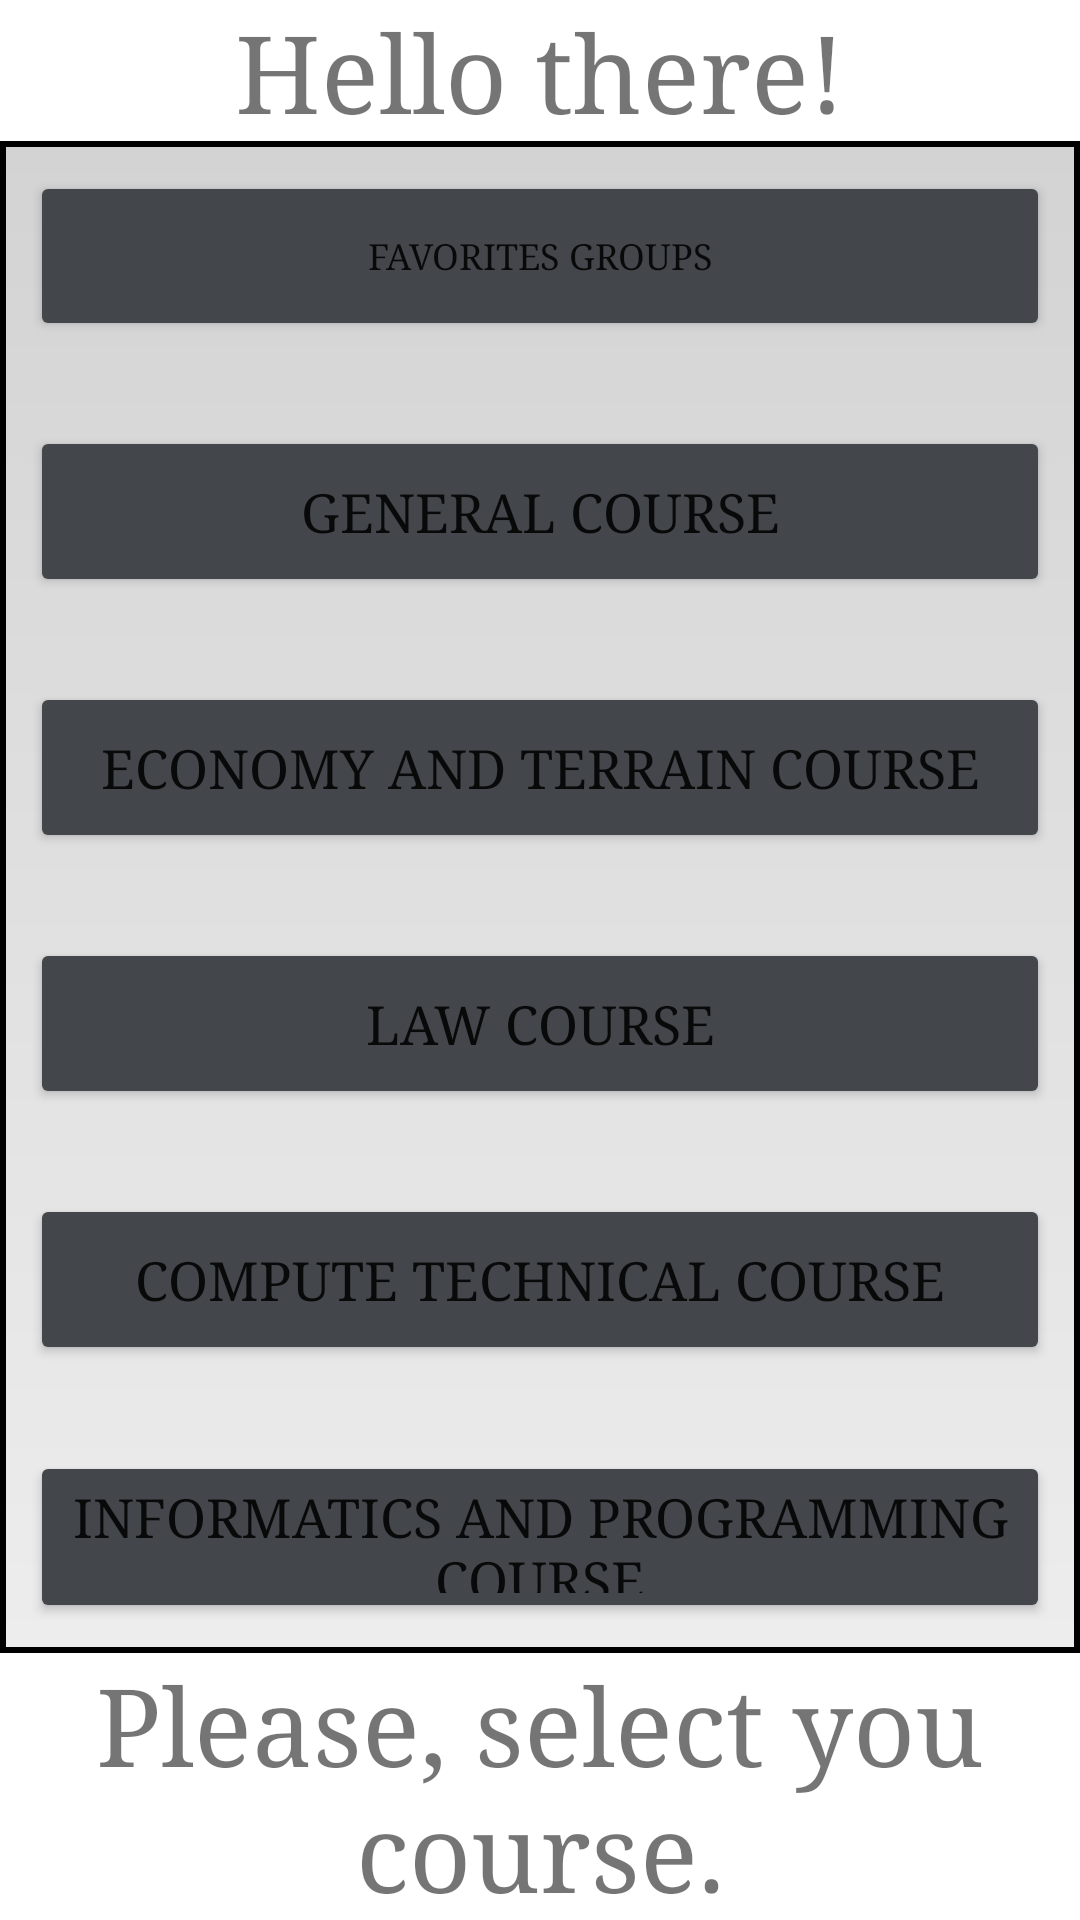

Produce the Android XML layout that renders to this screen, including the resource entries it uses.
<!-- AndroidManifest.xml: application theme Theme.РасписаниеУксивт -->
<!-- res/layout/activity_main.xml -->
<?xml version = "1.0" encoding = "utf-8"?>
<androidx.constraintlayout.widget.ConstraintLayout
xmlns:android = "http://schemas.android.com/apk/res/android"
xmlns:app = "http://schemas.android.com/apk/res-auto"
xmlns:tools = "http://schemas.android.com/tools"
android:layout_width = "match_parent"
android:layout_height = "match_parent"
tools:context = ".activities.MainActivity">
	
	<TextView
	android:id = "@+id/main_header"
	android:layout_width = "match_parent"
	android:layout_height = "wrap_content"
	android:fontFamily = "georgia"
	android:gravity = "center"
	android:text = "@string/application_greeting"
	android:textSize = "@dimen/standard_text_size"
	app:layout_constraintEnd_toEndOf = "parent"
	app:layout_constraintHorizontal_bias = "0.0"
	app:layout_constraintLeft_toLeftOf = "parent"
	app:layout_constraintRight_toRightOf = "parent"
	app:layout_constraintStart_toStartOf = "parent"
	app:layout_constraintTop_toTopOf = "parent" />
	

	
	<ScrollView
	android:layout_width = "match_parent"
	android:layout_height = "0dp"
	android:background = "@drawable/elements_divider"
	android:fillViewport = "true"
	app:layout_constraintBottom_toTopOf = "@id/main_footer"
	app:layout_constraintTop_toBottomOf = "@id/main_header">

		<LinearLayout
		android:layout_width = "match_parent"
		android:layout_height = "wrap_content"
		android:orientation = "vertical"
		android:padding = "10dp">
			
			<Button
			android:id = "@+id/favorites"
			android:layout_width = "match_parent"
			android:layout_height = "0dp"
			android:layout_weight = "2"
			android:backgroundTint = "@color/main_gray"
			android:fontFamily = "georgia"
			android:onClick = "goToFavoritesList"
			android:text = "@string/favorites"
			android:textSize = "@dimen/small_button_text_size" />

			<Space
			android:layout_width = "match_parent"
			android:layout_height = "0dp"
			android:layout_weight = "1" />

			
			<Button
			android:id = "@+id/general_course_button"
			android:layout_width = "match_parent"
			android:layout_height = "0dp"
			android:layout_weight = "2"
			android:backgroundTint = "@color/main_gray"
			android:fontFamily = "georgia"
			android:onClick = "oneOfButtonsAreClicked"
			android:text = "@string/general_course"
			android:textSize = "@dimen/standard_button_text_size" />

			<Space
			android:layout_width = "match_parent"
			android:layout_height = "0dp"
			android:layout_weight = "1" />

			
			<Button
			android:id = "@+id/economy_course_button"
			android:layout_width = "match_parent"
			android:layout_height = "0dp"
			android:layout_weight = "2"
			android:backgroundTint = "@color/main_gray"
			android:fontFamily = "georgia"
			android:onClick = "oneOfButtonsAreClicked"
			android:text = "@string/economy_course"
			android:textSize = "@dimen/standard_button_text_size" />

			<Space
			android:layout_width = "match_parent"
			android:layout_height = "0dp"
			android:layout_weight = "1" />

			
			<Button
			android:id = "@+id/law_course_button"
			android:layout_width = "match_parent"
			android:layout_height = "0dp"
			android:layout_weight = "2"
			android:backgroundTint = "@color/main_gray"
			android:fontFamily = "georgia"
			android:onClick = "oneOfButtonsAreClicked"
			android:text = "@string/law_course"
			android:textSize = "@dimen/standard_button_text_size" />

			<Space
			android:layout_width = "match_parent"
			android:layout_height = "0dp"
			android:layout_weight = "1" />

			
			<Button
			android:id = "@+id/technical_course_button"
			android:layout_width = "match_parent"
			android:layout_height = "0dp"
			android:layout_weight = "2"
			android:backgroundTint = "@color/main_gray"
			android:fontFamily = "georgia"
			android:onClick = "oneOfButtonsAreClicked"
			android:text = "@string/technical_course"
			android:textSize = "@dimen/standard_button_text_size" />

			<Space
			android:layout_width = "match_parent"
			android:layout_height = "0dp"
			android:layout_weight = "1" />

			
			<Button
			android:id = "@+id/programming_course_button"
			android:layout_width = "match_parent"
			android:layout_height = "0dp"
			android:layout_weight = "2"
			android:backgroundTint = "@color/main_gray"
			android:fontFamily = "georgia"
			android:onClick = "oneOfButtonsAreClicked"
			android:text = "@string/informatics_course"
			android:textSize = "@dimen/standard_button_text_size" />
		</LinearLayout>
	</ScrollView>
	

	
	<TextView
	android:id = "@+id/main_footer"
	android:layout_width = "match_parent"
	android:layout_height = "wrap_content"
	android:fontFamily = "georgia"
	android:gravity = "center"
	android:text = "@string/application_main_tip"
	android:textSize = "@dimen/standard_text_size"
	app:layout_constraintBottom_toBottomOf = "parent"
	app:layout_constraintLeft_toLeftOf = "parent"
	app:layout_constraintRight_toRightOf = "parent" />
	
</androidx.constraintlayout.widget.ConstraintLayout>
<!-- resources referenced by this layout -->
<resources>
  <color name="main_gray">#43464b</color>
  <dimen name="small_button_text_size">12sp</dimen>
  <dimen name="standard_button_text_size">18sp</dimen>
  <dimen name="standard_text_size">36sp</dimen>
  <!-- drawable elements_divider (drawable) -->
  <?xml version = "1.0" encoding = "utf-8"?>
  <shape xmlns:android = "http://schemas.android.com/apk/res/android">
  	<stroke
  	android:width = "2dp"
  	android:color = "@color/black"/>
  
  	<gradient
  	android:angle = "270"
  	android:endColor = "@color/list_end_color"
  	android:startColor = "@color/list_start_color"/>
  </shape>
  <string name="application_greeting">Hello there!</string>
  <string name="application_main_tip">Please, select you course.</string>
  <string name="economy_course">Economy and Terrain Course</string>
  <string name="favorites">Favorites groups</string>
  <string name="general_course">General Course</string>
  <string name="informatics_course">Informatics and Programming Course</string>
  <string name="law_course">Law Course</string>
  <string name="technical_course">Compute Technical Course</string>
  <style name="Theme.РасписаниеУксивт" parent="Theme.MaterialComponents.DayNight.DarkActionBar">
  		
  		<item name="colorPrimary">@color/purple_500</item>
  		<item name="colorPrimaryVariant">@color/purple_700</item>
  		<item name="colorOnPrimary">@color/white</item>
  
  		
  		<item name="colorSecondary">@color/teal_200</item>
  		<item name="colorSecondaryVariant">@color/teal_700</item>
  		<item name="colorOnSecondary">@color/black</item>
  		
  
  		<item name="android:statusBarColor" tools:targetApi="l">?attr/colorPrimaryVariant
  		</item>
  
  		
  	</style>
  <color name="black">#FF000000</color>
  <color name="list_end_color">#ededed</color>
  <color name="list_start_color">#d3d3d3</color>
  <color name="purple_500">#FF6200EE</color>
  <color name="purple_700">#FF3700B3</color>
  <color name="white">#FFFFFFFF</color>
  <color name="teal_200">#FF03DAC5</color>
  <color name="teal_700">#FF018786</color>
</resources>
